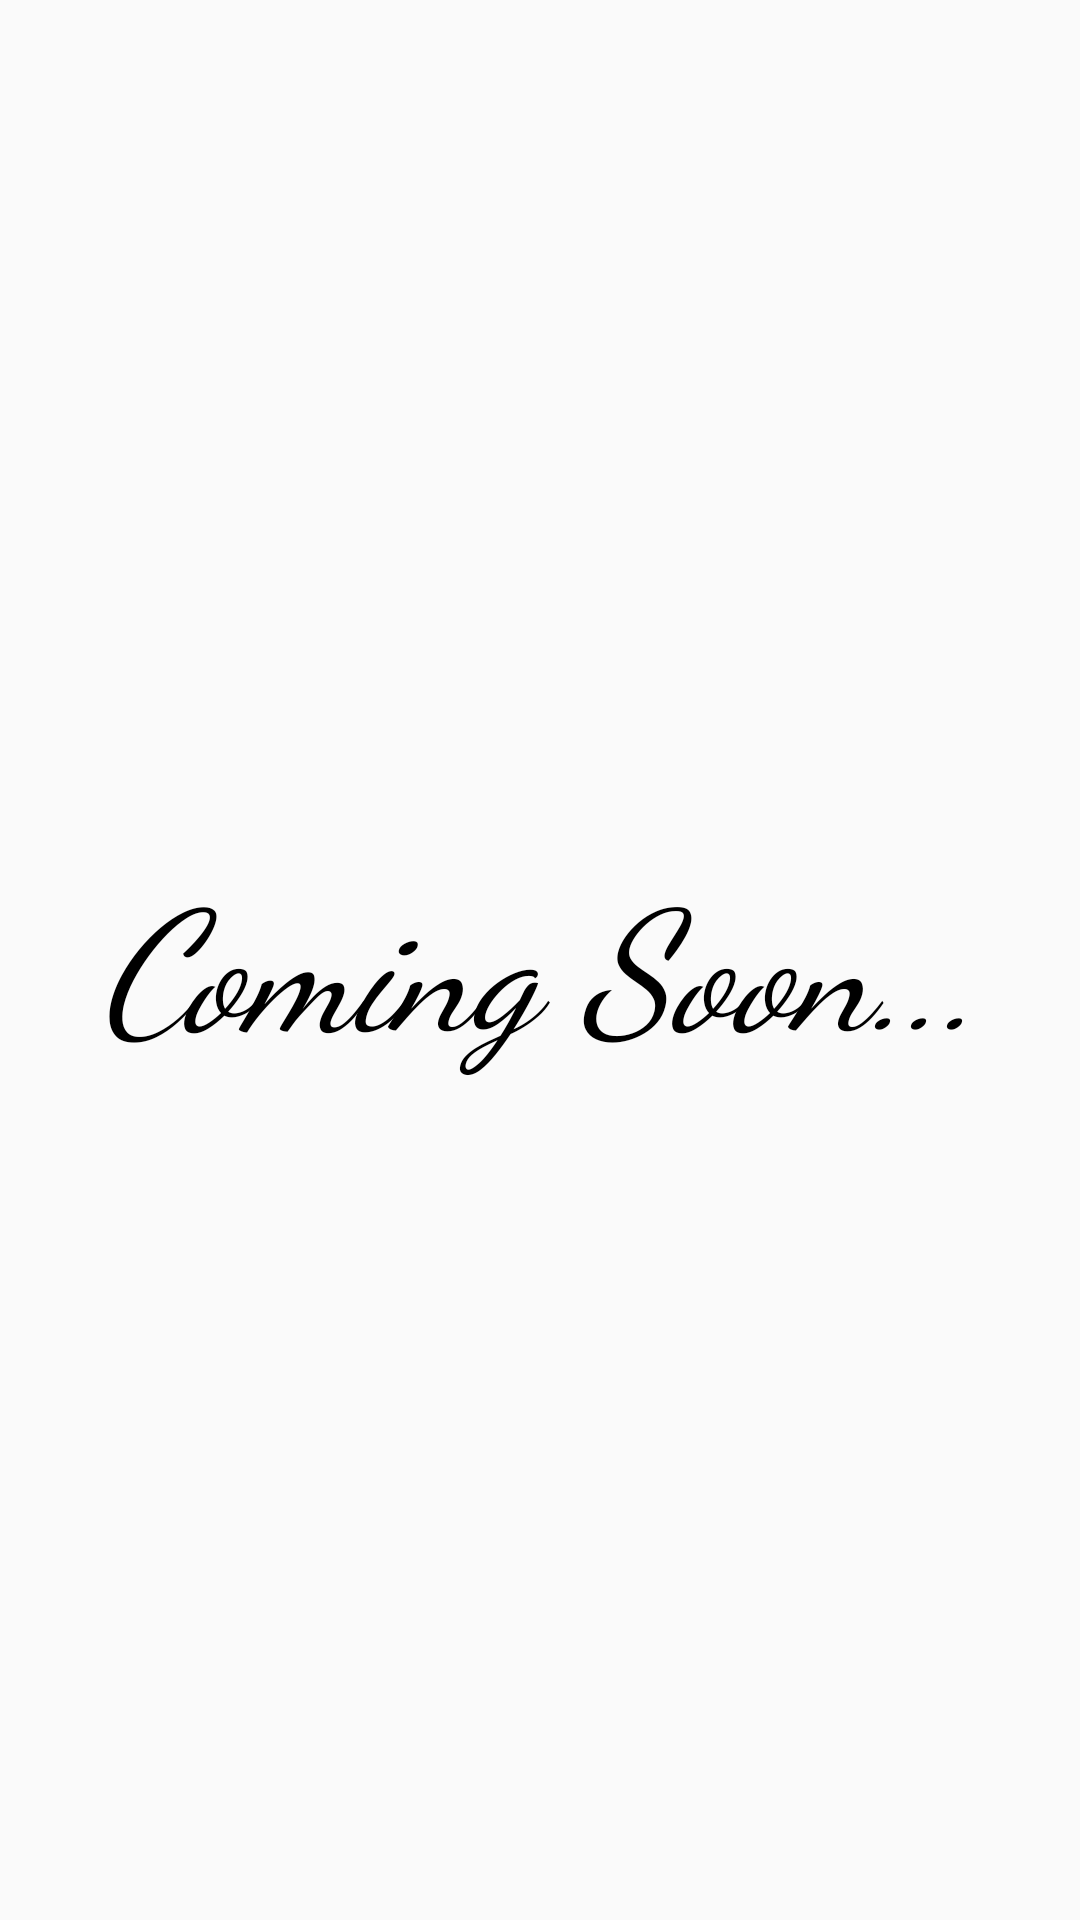

Here is an Android app screen rendered from its layout file. Give the layout XML and the strings, colors and styles it references.
<!-- AndroidManifest.xml: application theme Theme.TestTaker -->
<!-- res/layout/abstract_activity.xml -->
<?xml version="1.0" encoding="utf-8"?>

<LinearLayout
    xmlns:android="http://schemas.android.com/apk/res/android"
    android:orientation="vertical"
    android:layout_gravity="center"
    android:layout_width="match_parent"
    android:layout_height="match_parent">
    <TextView
        android:layout_weight="1"
        android:gravity="center"
        android:textStyle="italic"
        android:fontFamily="cursive"
        android:textColor="#000"
        android:textSize="56sp"
        android:layout_width="match_parent"
        android:layout_height="wrap_content"
        android:text="Coming Soon..."/>

</LinearLayout>
<!-- resources referenced by this layout -->
<resources>
  <style name="Theme.TestTaker" parent="android:Theme.Material.Light.NoActionBar" />
</resources>
